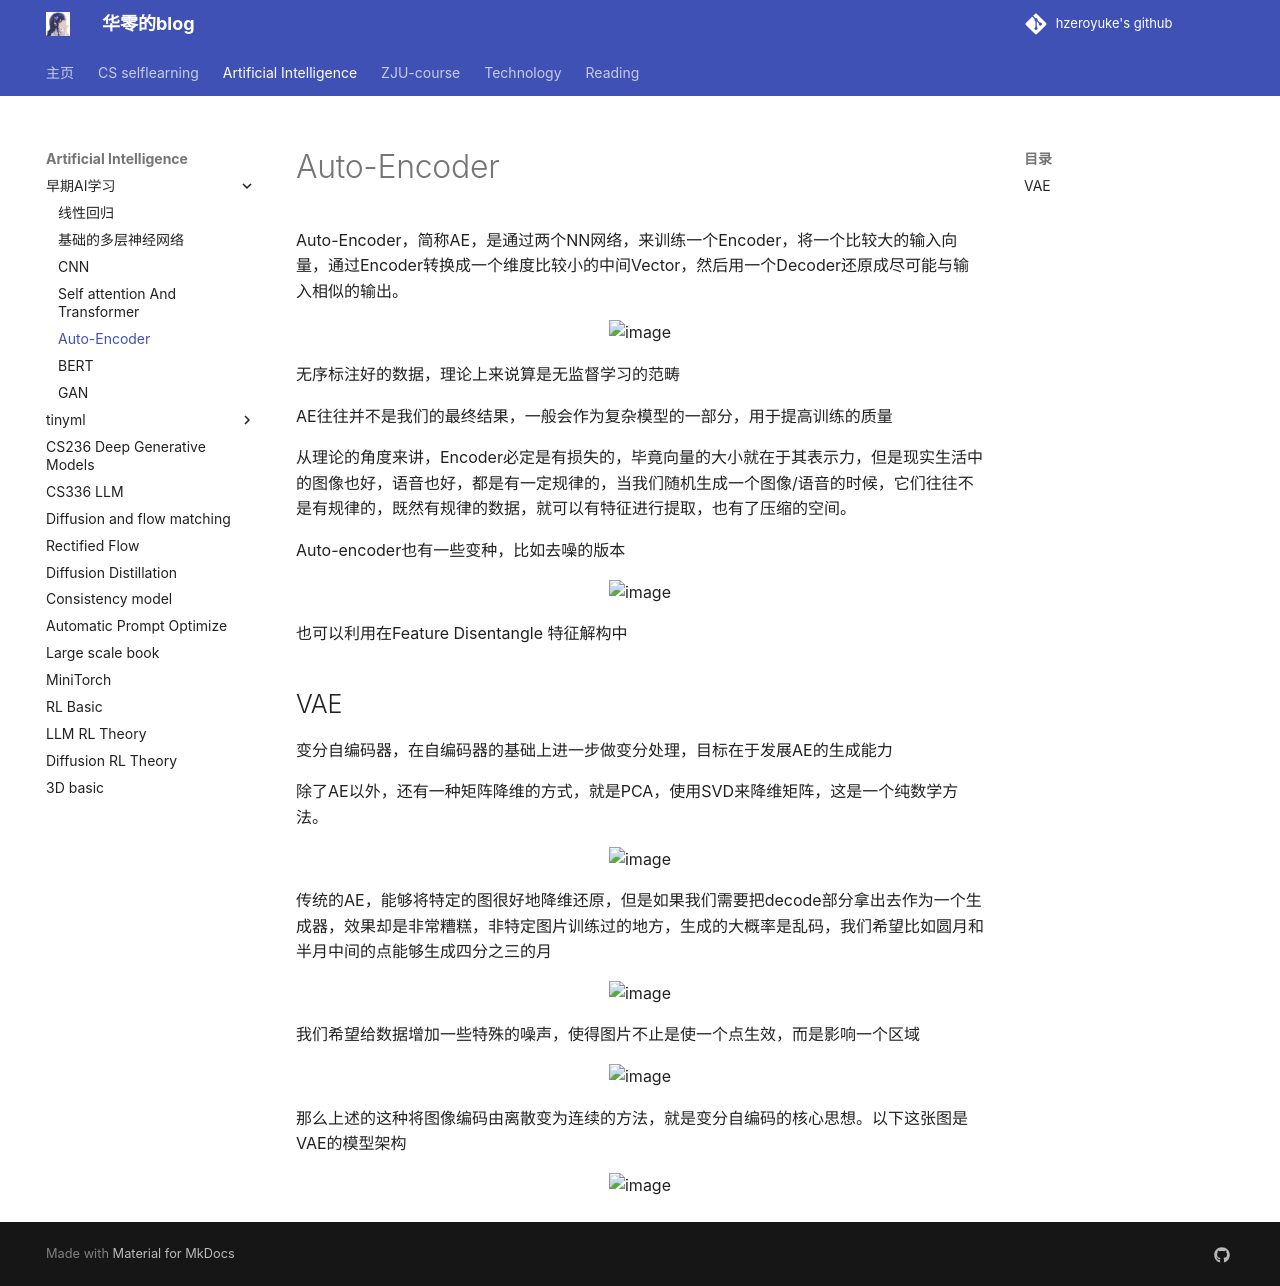

repository: hzeroyuke/my_blog · page: 国内外著名课程/AI/Auto-Encoder/Auto-Encoder/index.html · generator: mkdocs

# Auto-Encoder

Auto-Encoder，简称AE，是通过两个NN网络，来训练一个Encoder，将一个比较大的输入向量，通过Encoder转换成一个维度比较小的中间Vector，然后用一个Decoder还原成尽可能与输入相似的输出。

![image](assets/image-20240912142007-d2zbc9b.png)

无序标注好的数据，理论上来说算是无监督学习的范畴

AE往往并不是我们的最终结果，一般会作为复杂模型的一部分，用于提高训练的质量

从理论的角度来讲，Encoder必定是有损失的，毕竟向量的大小就在于其表示力，但是现实生活中的图像也好，语音也好，都是有一定规律的，当我们随机生成一个图像/语音的时候，它们往往不是有规律的，既然有规律的数据，就可以有特征进行提取，也有了压缩的空间。

Auto-encoder也有一些变种，比如去噪的版本

![image](assets/image-20240912143433-67wpjoq.png)

也可以利用在Feature Disentangle 特征解构中

## VAE

变分自编码器，在自编码器的基础上进一步做变分处理，目标在于发展AE的生成能力

除了AE以外，还有一种矩阵降维的方式，就是PCA，使用SVD来降维矩阵，这是一个纯数学方法。

![image](assets/image-20240920193413-6ioiffq.png "PCA")

传统的AE，能够将特定的图很好地降维还原，但是如果我们需要把decode部分拿出去作为一个生成器，效果却是非常糟糕，非特定图片训练过的地方，生成的大概率是乱码，我们希望比如圆月和半月中间的点能够生成四分之三的月

![image](assets/image-20240920200200-oc3hvzf.png)

我们希望给数据增加一些特殊的噪声，使得图片不止是使一个点生效，而是影响一个区域

![image](assets/image-20240920200459-jssggyg.png)

那么上述的这种将图像编码由离散变为连续的方法，就是变分自编码的核心思想。以下这张图是VAE的模型架构

![image](assets/image-20240920200637-y9nn3qx.png)
